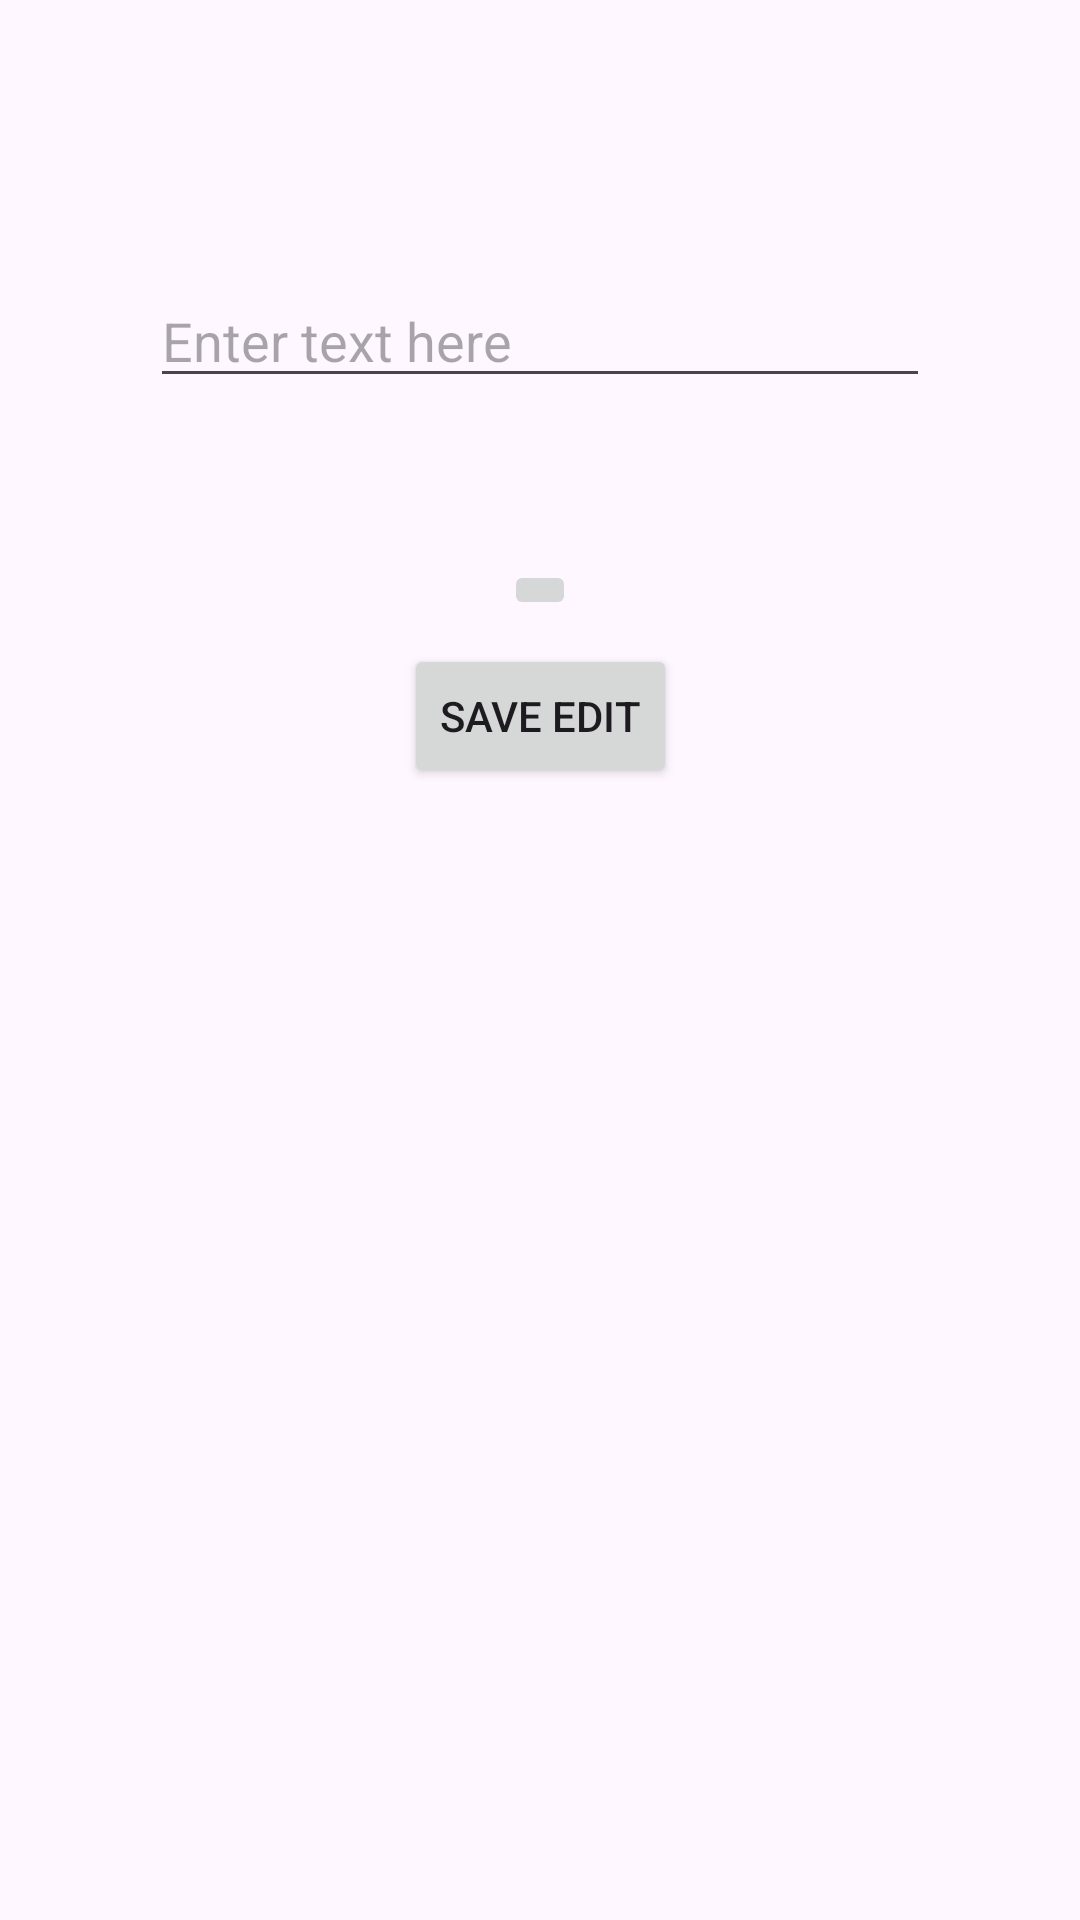

Produce the Android XML layout that renders to this screen, including the resource entries it uses.
<!-- AndroidManifest.xml: application theme Theme.GroceryList -->
<!-- res/layout/grocery_edit.xml -->
<?xml version="1.0" encoding="utf-8"?>
<androidx.constraintlayout.widget.ConstraintLayout xmlns:android="http://schemas.android.com/apk/res/android"
    xmlns:tools="http://schemas.android.com/tools"
    android:layout_width="match_parent"
    android:layout_height="match_parent"
    xmlns:app="http://schemas.android.com/apk/res-auto"
    android:background="@drawable/gradient"
    android:id="@+id/grocery_edit"
    tools:context=".GroceryEdit">

    <TextView
        android:id="@+id/textView2"
        android:layout_width="wrap_content"
        android:layout_height="wrap_content"
        app:layout_constraintTop_toTopOf="parent"
        app:layout_constraintBottom_toTopOf="@id/etEditItem"
        app:layout_constraintStart_toStartOf="parent"
        app:layout_constraintEnd_toEndOf="parent"
        android:layout_marginTop="16dp"
        android:layout_marginBottom="4dp"
        />

    <EditText
        android:id="@+id/etEditItem"
        android:layout_width="0dp"
        android:layout_height="wrap_content"
        app:layout_constraintTop_toBottomOf="@id/textView2"
        app:layout_constraintStart_toStartOf="parent"
        app:layout_constraintEnd_toEndOf="parent"
        app:layout_constraintBottom_toTopOf="@id/imgEditPhoto"
        android:hint="Enter text here"
        android:layout_marginTop="75dp"
        android:layout_marginLeft="50dp"
        android:layout_marginRight="50dp"
        android:layout_marginBottom="4dp"
        />

    <ImageButton
        android:id="@+id/imgEditPhoto"
        android:layout_width="wrap_content"
        android:layout_height="wrap_content"
        app:layout_constraintTop_toBottomOf="@id/etEditItem"
        app:layout_constraintStart_toStartOf="parent"
        app:layout_constraintEnd_toEndOf="parent"
        app:layout_constraintBottom_toTopOf="@id/btnSaveEdit"
        android:layout_marginTop="50dp"
        android:layout_marginBottom="4dp"
        android:maxWidth="75dp"
        android:maxHeight="75dp"
        />

    <Button
        android:id="@+id/btnSaveEdit"
        android:layout_width="wrap_content"
        android:layout_height="wrap_content"
        app:layout_constraintTop_toBottomOf="@id/imgEditPhoto"
        app:layout_constraintStart_toStartOf="parent"
        app:layout_constraintEnd_toEndOf="parent"
        app:layout_constraintBottom_toBottomOf="parent"
        android:text="Save Edit"
        android:layout_marginTop="4dp"
        android:layout_marginBottom="400dp"
        />

</androidx.constraintlayout.widget.ConstraintLayout>
<!-- resources referenced by this layout -->
<resources>
  <style name="Theme.GroceryList" parent="Base.Theme.GroceryList" />
  <style name="Base.Theme.GroceryList" parent="Theme.Material3.DayNight.NoActionBar">
          
          <item name="colorPrimary">@color/black</item>
      </style>
  <!-- not gathered from this repository: default colours our renderer supplied (Android Studio template values) -->
  <color name="black">#FF000000</color>
</resources>
